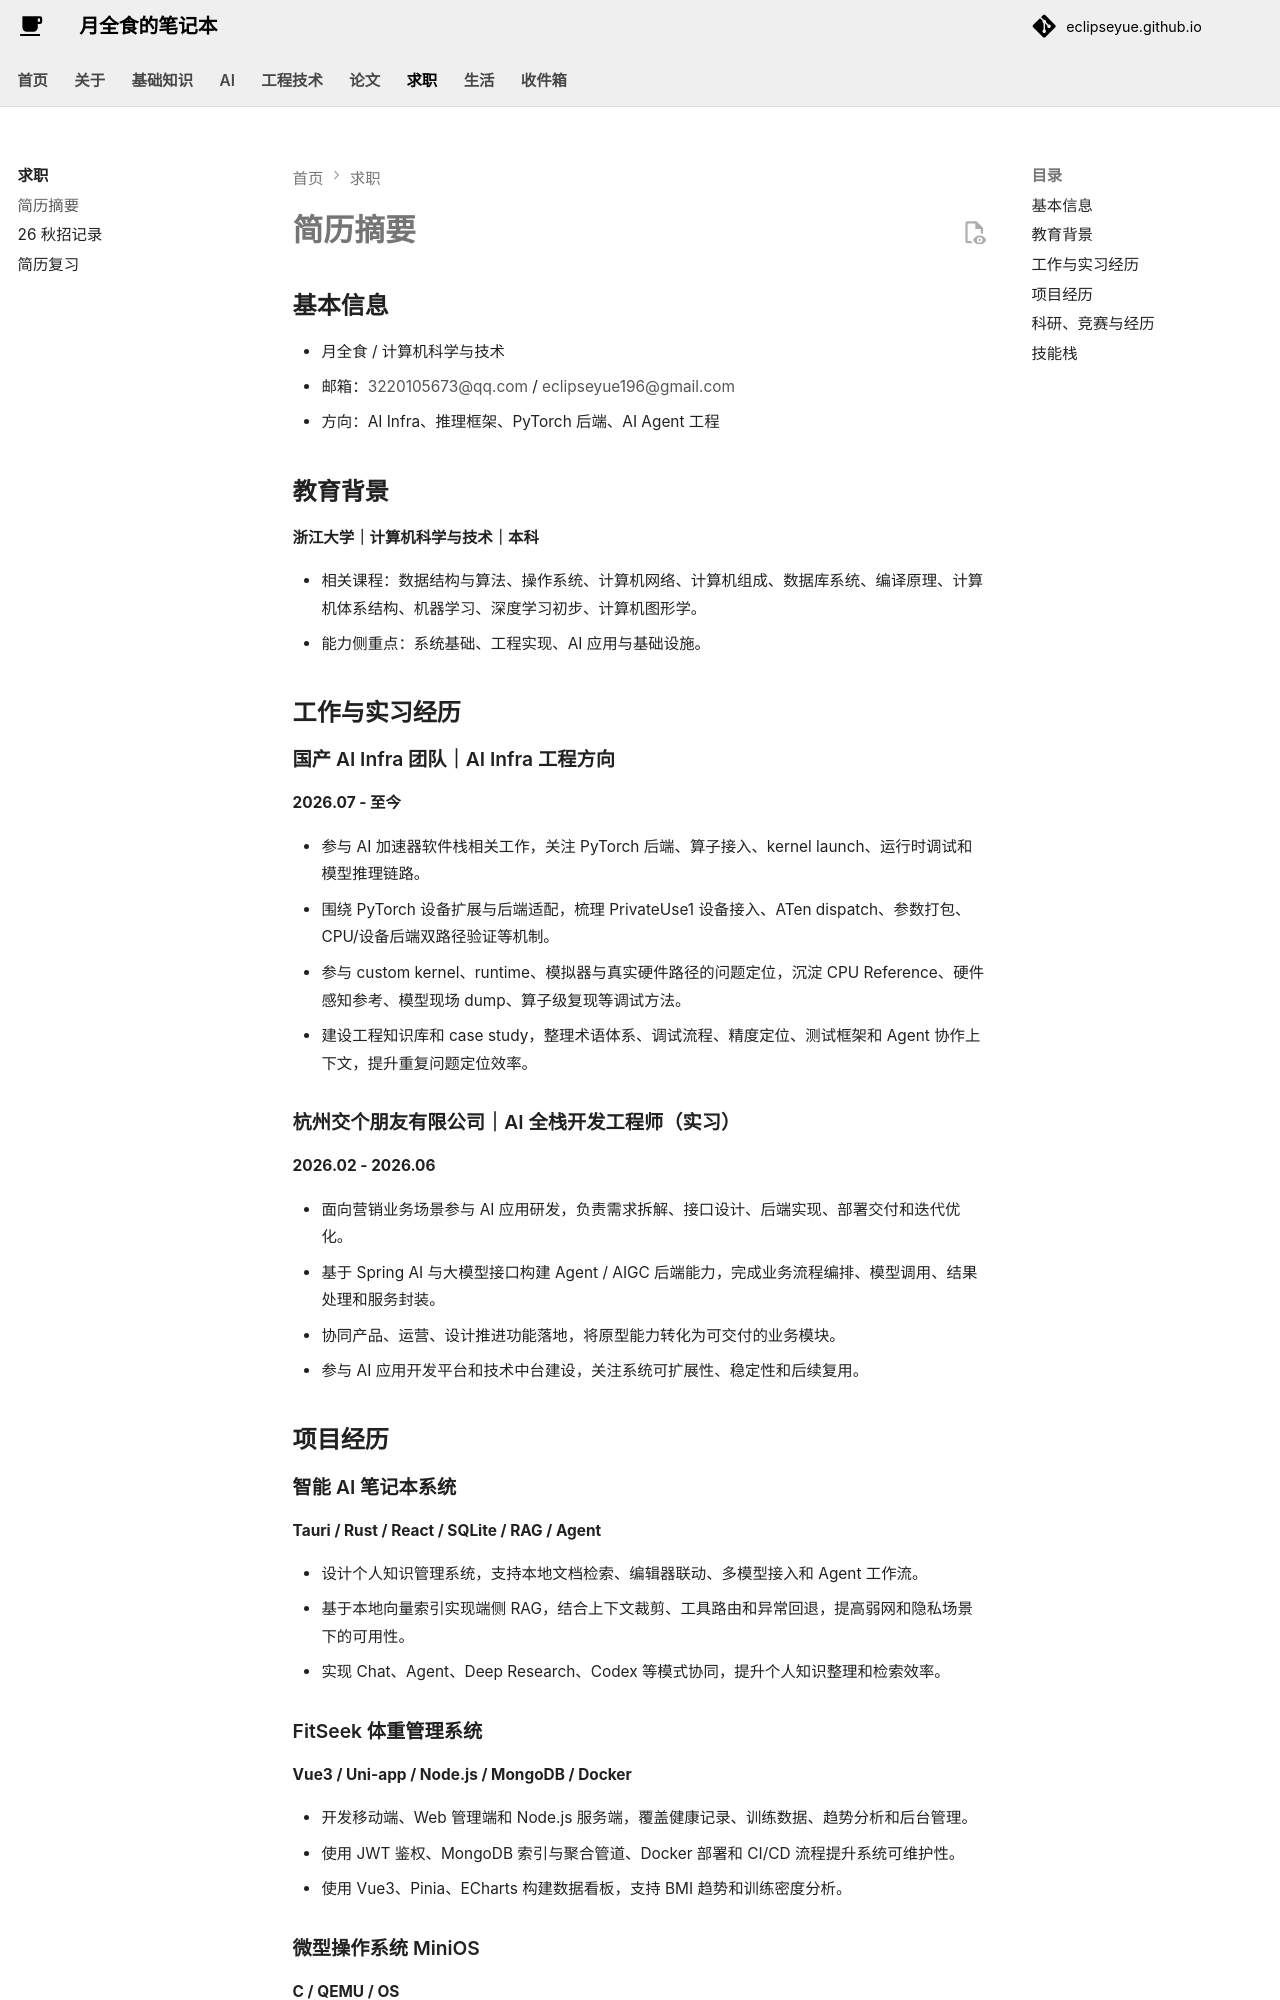

repository: EclipseYue/eclipseyue.github.io · page: Career/cv/index.html · generator: mkdocs

# 简历摘要

## 基本信息

- 月全食 / 计算机科学与技术
- 邮箱：3220105673@qq.com / eclipseyue196@gmail.com
- 方向：AI Infra、推理框架、PyTorch 后端、AI Agent 工程

## 教育背景

**浙江大学｜计算机科学与技术｜本科**

- 相关课程：数据结构与算法、操作系统、计算机网络、计算机组成、数据库系统、编译原理、计算机体系结构、机器学习、深度学习初步、计算机图形学。
- 能力侧重点：系统基础、工程实现、AI 应用与基础设施。

## 工作与实习经历

### 国产 AI Infra 团队｜AI Infra 工程方向

**2026.07 - 至今**

- 参与 AI 加速器软件栈相关工作，关注 PyTorch 后端、算子接入、kernel launch、运行时调试和模型推理链路。
- 围绕 PyTorch 设备扩展与后端适配，梳理 PrivateUse1 设备接入、ATen dispatch、参数打包、CPU/设备后端双路径验证等机制。
- 参与 custom kernel、runtime、模拟器与真实硬件路径的问题定位，沉淀 CPU Reference、硬件感知参考、模型现场 dump、算子级复现等调试方法。
- 建设工程知识库和 case study，整理术语体系、调试流程、精度定位、测试框架和 Agent 协作上下文，提升重复问题定位效率。

### 杭州交个朋友有限公司｜AI 全栈开发工程师（实习）

**2026.02 - 2026.06**

- 面向营销业务场景参与 AI 应用研发，负责需求拆解、接口设计、后端实现、部署交付和迭代优化。
- 基于 Spring AI 与大模型接口构建 Agent / AIGC 后端能力，完成业务流程编排、模型调用、结果处理和服务封装。
- 协同产品、运营、设计推进功能落地，将原型能力转化为可交付的业务模块。
- 参与 AI 应用开发平台和技术中台建设，关注系统可扩展性、稳定性和后续复用。

## 项目经历

### 智能 AI 笔记本系统

**Tauri / Rust / React / SQLite / RAG / Agent**

- 设计个人知识管理系统，支持本地文档检索、编辑器联动、多模型接入和 Agent 工作流。
- 基于本地向量索引实现端侧 RAG，结合上下文裁剪、工具路由和异常回退，提高弱网和隐私场景下的可用性。
- 实现 Chat、Agent、Deep Research、Codex 等模式协同，提升个人知识整理和检索效率。

### FitSeek 体重管理系统

**Vue3 / Uni-app / Node.js / MongoDB / Docker**

- 开发移动端、Web 管理端和 Node.js 服务端，覆盖健康记录、训练数据、趋势分析和后台管理。
- 使用 JWT 鉴权、MongoDB 索引与聚合管道、Docker 部署和 CI/CD 流程提升系统可维护性。
- 使用 Vue3、Pinia、ECharts 构建数据看板，支持 BMI 趋势和训练密度分析。
